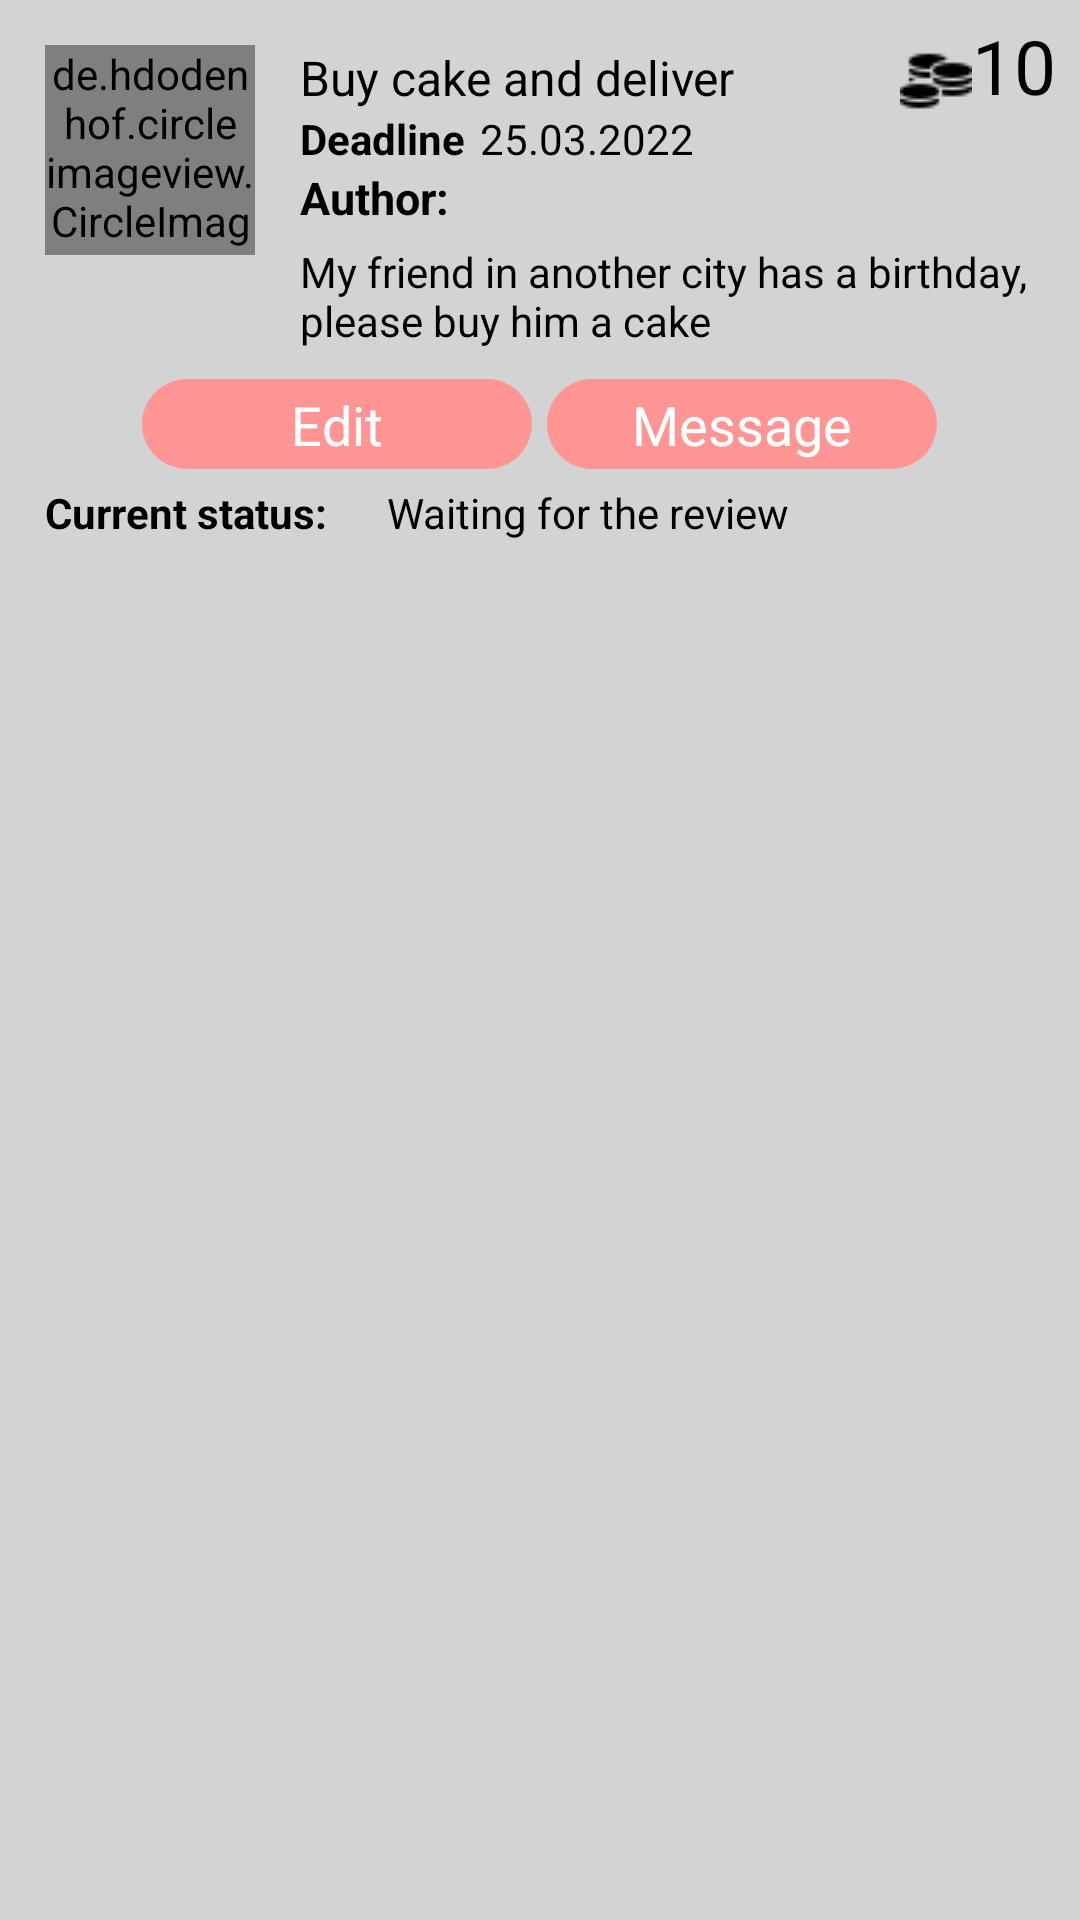

Here is an Android app screen rendered from its layout file. Give the layout XML and the strings, colors and styles it references.
<!-- AndroidManifest.xml: application theme Theme.PayItForward -->
<!-- res/layout/activity_task_status.xml -->
<?xml version="1.0" encoding="utf-8"?>
<RelativeLayout xmlns:android="http://schemas.android.com/apk/res/android"
    android:layout_width="match_parent"
    android:layout_height="wrap_content"
    android:background="@color/gray">

    <de.hdodenhof.circleimageview.CircleImageView
        android:id="@+id/taskImageView"
        android:layout_width="70dp"
        android:layout_height="70dp"
        android:layout_marginStart="15dp"
        android:layout_marginTop="15dp"
        android:src="@mipmap/ic_launcher" />

    <TextView
        android:id="@+id/taskName"
        android:layout_width="wrap_content"
        android:layout_height="wrap_content"
        android:layout_marginStart="15dp"
        android:layout_marginTop="15dp"
        android:layout_toEndOf="@id/taskImageView"
        android:maxLines="2"
        android:text="@string/buy_cake_and_deliver"
        android:textColor="@color/black"
        android:layout_toStartOf="@id/coinsImageView"
        android:textSize="16sp" />

    <TextView
        android:id="@+id/deadlineTextView"
        android:layout_width="wrap_content"
        android:layout_height="wrap_content"
        android:layout_below="@id/taskName"
        android:layout_marginStart="15dp"
        android:layout_toEndOf="@id/taskImageView"
        android:text="@string/deadline"
        android:textColor="@color/black"
        android:textStyle="bold" />

    <TextView
        android:id="@+id/deadlineDate"
        android:layout_width="wrap_content"
        android:layout_height="wrap_content"
        android:layout_below="@id/taskName"
        android:layout_marginStart="5dp"
        android:layout_toEndOf="@id/deadlineTextView"
        android:maxLines="1"
        android:text="@string/_25_03_2022"
        android:textColor="@color/black" />


    <TextView
        android:id="@+id/authorTextView"
        android:layout_width="wrap_content"
        android:layout_height="wrap_content"
        android:layout_below="@id/deadlineDate"
        android:layout_marginStart="15dp"
        android:layout_toEndOf="@id/taskImageView"
        android:text="@string/author"
        android:textColor="@color/black"
        android:textSize="15sp"
        android:textStyle="bold" />


    <TextView
        android:id="@+id/authorNameTextView"
        android:layout_width="wrap_content"
        android:layout_height="wrap_content"
        android:layout_below="@id/deadlineDate"
        android:layout_marginStart="5dp"
        android:layout_toEndOf="@id/authorTextView"
        android:text=""
        android:textColor="@color/black"
        android:textSize="15sp" />

    <ImageView
        android:id="@+id/coinsImageView"
        android:layout_width="wrap_content"
        android:layout_height="wrap_content"
        android:layout_marginTop="15dp"
        android:layout_toStartOf="@id/coinsTextView"
        android:src="@drawable/coins" />

    <TextView
        android:id="@+id/coinsTextView"
        android:layout_width="wrap_content"
        android:layout_height="wrap_content"
        android:layout_alignParentEnd="true"
        android:layout_marginTop="5dp"
        android:paddingEnd="8dp"
        android:text="@string/_10"
        android:textColor="@color/black"
        android:textSize="25sp" />

    <LinearLayout
        android:id="@+id/buttons"
        android:layout_width="match_parent"
        android:layout_height="wrap_content"
        android:layout_below="@id/taskDescriptionTextView"
        android:layout_marginTop="5dp"
        android:gravity="center_horizontal">

        <LinearLayout
            android:id="@+id/buttonEdit"
            android:layout_width="130dp"
            android:layout_height="30dp"
            android:background="@drawable/rounded_button_pink"
            android:clickable="true"
            android:focusable="true"
            android:gravity="center_horizontal">

            <TextView
                android:id="@+id/textViewEdit"
                android:layout_width="wrap_content"
                android:layout_height="wrap_content"
                android:layout_gravity="center_vertical"
                android:layout_marginStart="3dp"
                android:layout_marginTop="3dp"
                android:layout_marginEnd="3dp"
                android:layout_marginBottom="3dp"
                android:text="Edit"
                android:textAllCaps="false"
                android:textColor="@color/white"
                android:textSize="18sp" />
        </LinearLayout>

        <LinearLayout
            android:id="@+id/buttonMessage"
            android:layout_width="130dp"
            android:layout_height="30dp"
            android:layout_marginStart="5dp"
            android:background="@drawable/rounded_button_pink"
            android:clickable="true"
            android:focusable="true"
            android:gravity="center_horizontal">

            <TextView
                android:id="@+id/textViewMessage"
                android:layout_width="wrap_content"
                android:layout_height="wrap_content"
                android:layout_gravity="center_vertical"
                android:layout_marginStart="3dp"
                android:layout_marginTop="3dp"
                android:layout_marginEnd="3dp"
                android:layout_marginBottom="3dp"
                android:text="Message"
                android:textAllCaps="false"
                android:textColor="@color/white"
                android:textSize="18sp" />
        </LinearLayout>
    </LinearLayout>


    <TextView
        android:id="@+id/taskDescriptionTextView"
        android:layout_width="wrap_content"
        android:layout_height="wrap_content"
        android:layout_below="@id/authorTextView"
        android:layout_marginStart="15dp"
        android:layout_marginTop="5dp"
        android:layout_marginEnd="5dp"
        android:layout_marginBottom="5dp"
        android:layout_toEndOf="@id/taskImageView"
        android:text="@string/my_friend_in_another_city_has_a_birthday_please_buy_him_a_cake"
        android:textColor="@color/black"
        android:textSize="14sp" />


    <TextView
        android:id="@+id/currentStatusTextView"
        android:layout_width="wrap_content"
        android:layout_height="wrap_content"
        android:layout_below="@id/buttons"
        android:layout_marginStart="15dp"
        android:layout_marginTop="5dp"
        android:layout_marginEnd="15dp"
        android:layout_marginBottom="5dp"
        android:text="Current status:"
        android:textColor="@color/black"
        android:textStyle="bold" />

    <TextView
        android:id="@+id/currentStatusValue"
        android:layout_width="wrap_content"
        android:layout_height="wrap_content"
        android:layout_below="@id/buttons"
        android:layout_marginStart="5dp"
        android:layout_marginTop="5dp"
        android:layout_marginEnd="15dp"
        android:layout_marginBottom="10dp"
        android:layout_toEndOf="@id/currentStatusTextView"
        android:maxLines="3"
        android:text="Waiting for the review"
        android:textColor="@color/black" />



</RelativeLayout>
<!-- resources referenced by this layout -->
<resources>
  <color name="black">#FF000000</color>
  <color name="gray">	#D3D3D3</color>
  <color name="white">#FFFFFFFF</color>
  <!-- drawable coins: png bitmap (drawable, 440 bytes) -->
  <!-- drawable rounded_button_pink (drawable) -->
  <?xml version="1.0" encoding="utf-8"?>
  <shape xmlns:android="http://schemas.android.com/apk/res/android"
      android:shape="rectangle">
      <corners
          android:radius="30dp" />
      <solid android:color="#FF9595" />
  </shape>
  <string name="_10">10</string>
  <string name="_25_03_2022">25.03.2022</string>
  <string name="author">Author:</string>
  <string name="buy_cake_and_deliver">Buy cake and deliver</string>
  <string name="deadline">Deadline</string>
  <string name="my_friend_in_another_city_has_a_birthday_please_buy_him_a_cake">My friend in another city has a birthday, please buy him a cake</string>
  <style name="Theme.PayItForward" parent="Theme.MaterialComponents.Light.NoActionBar.Bridge">
          
          <item name="colorPrimary">#A5A6F6</item>
          <item name="colorPrimaryDark">#A5A6F6</item>
          <item name="colorAccent">#FF9595</item>
          <item name="windowActionBar">false</item>
          <item name="windowNoTitle">true</item>
          
      </style>
</resources>
